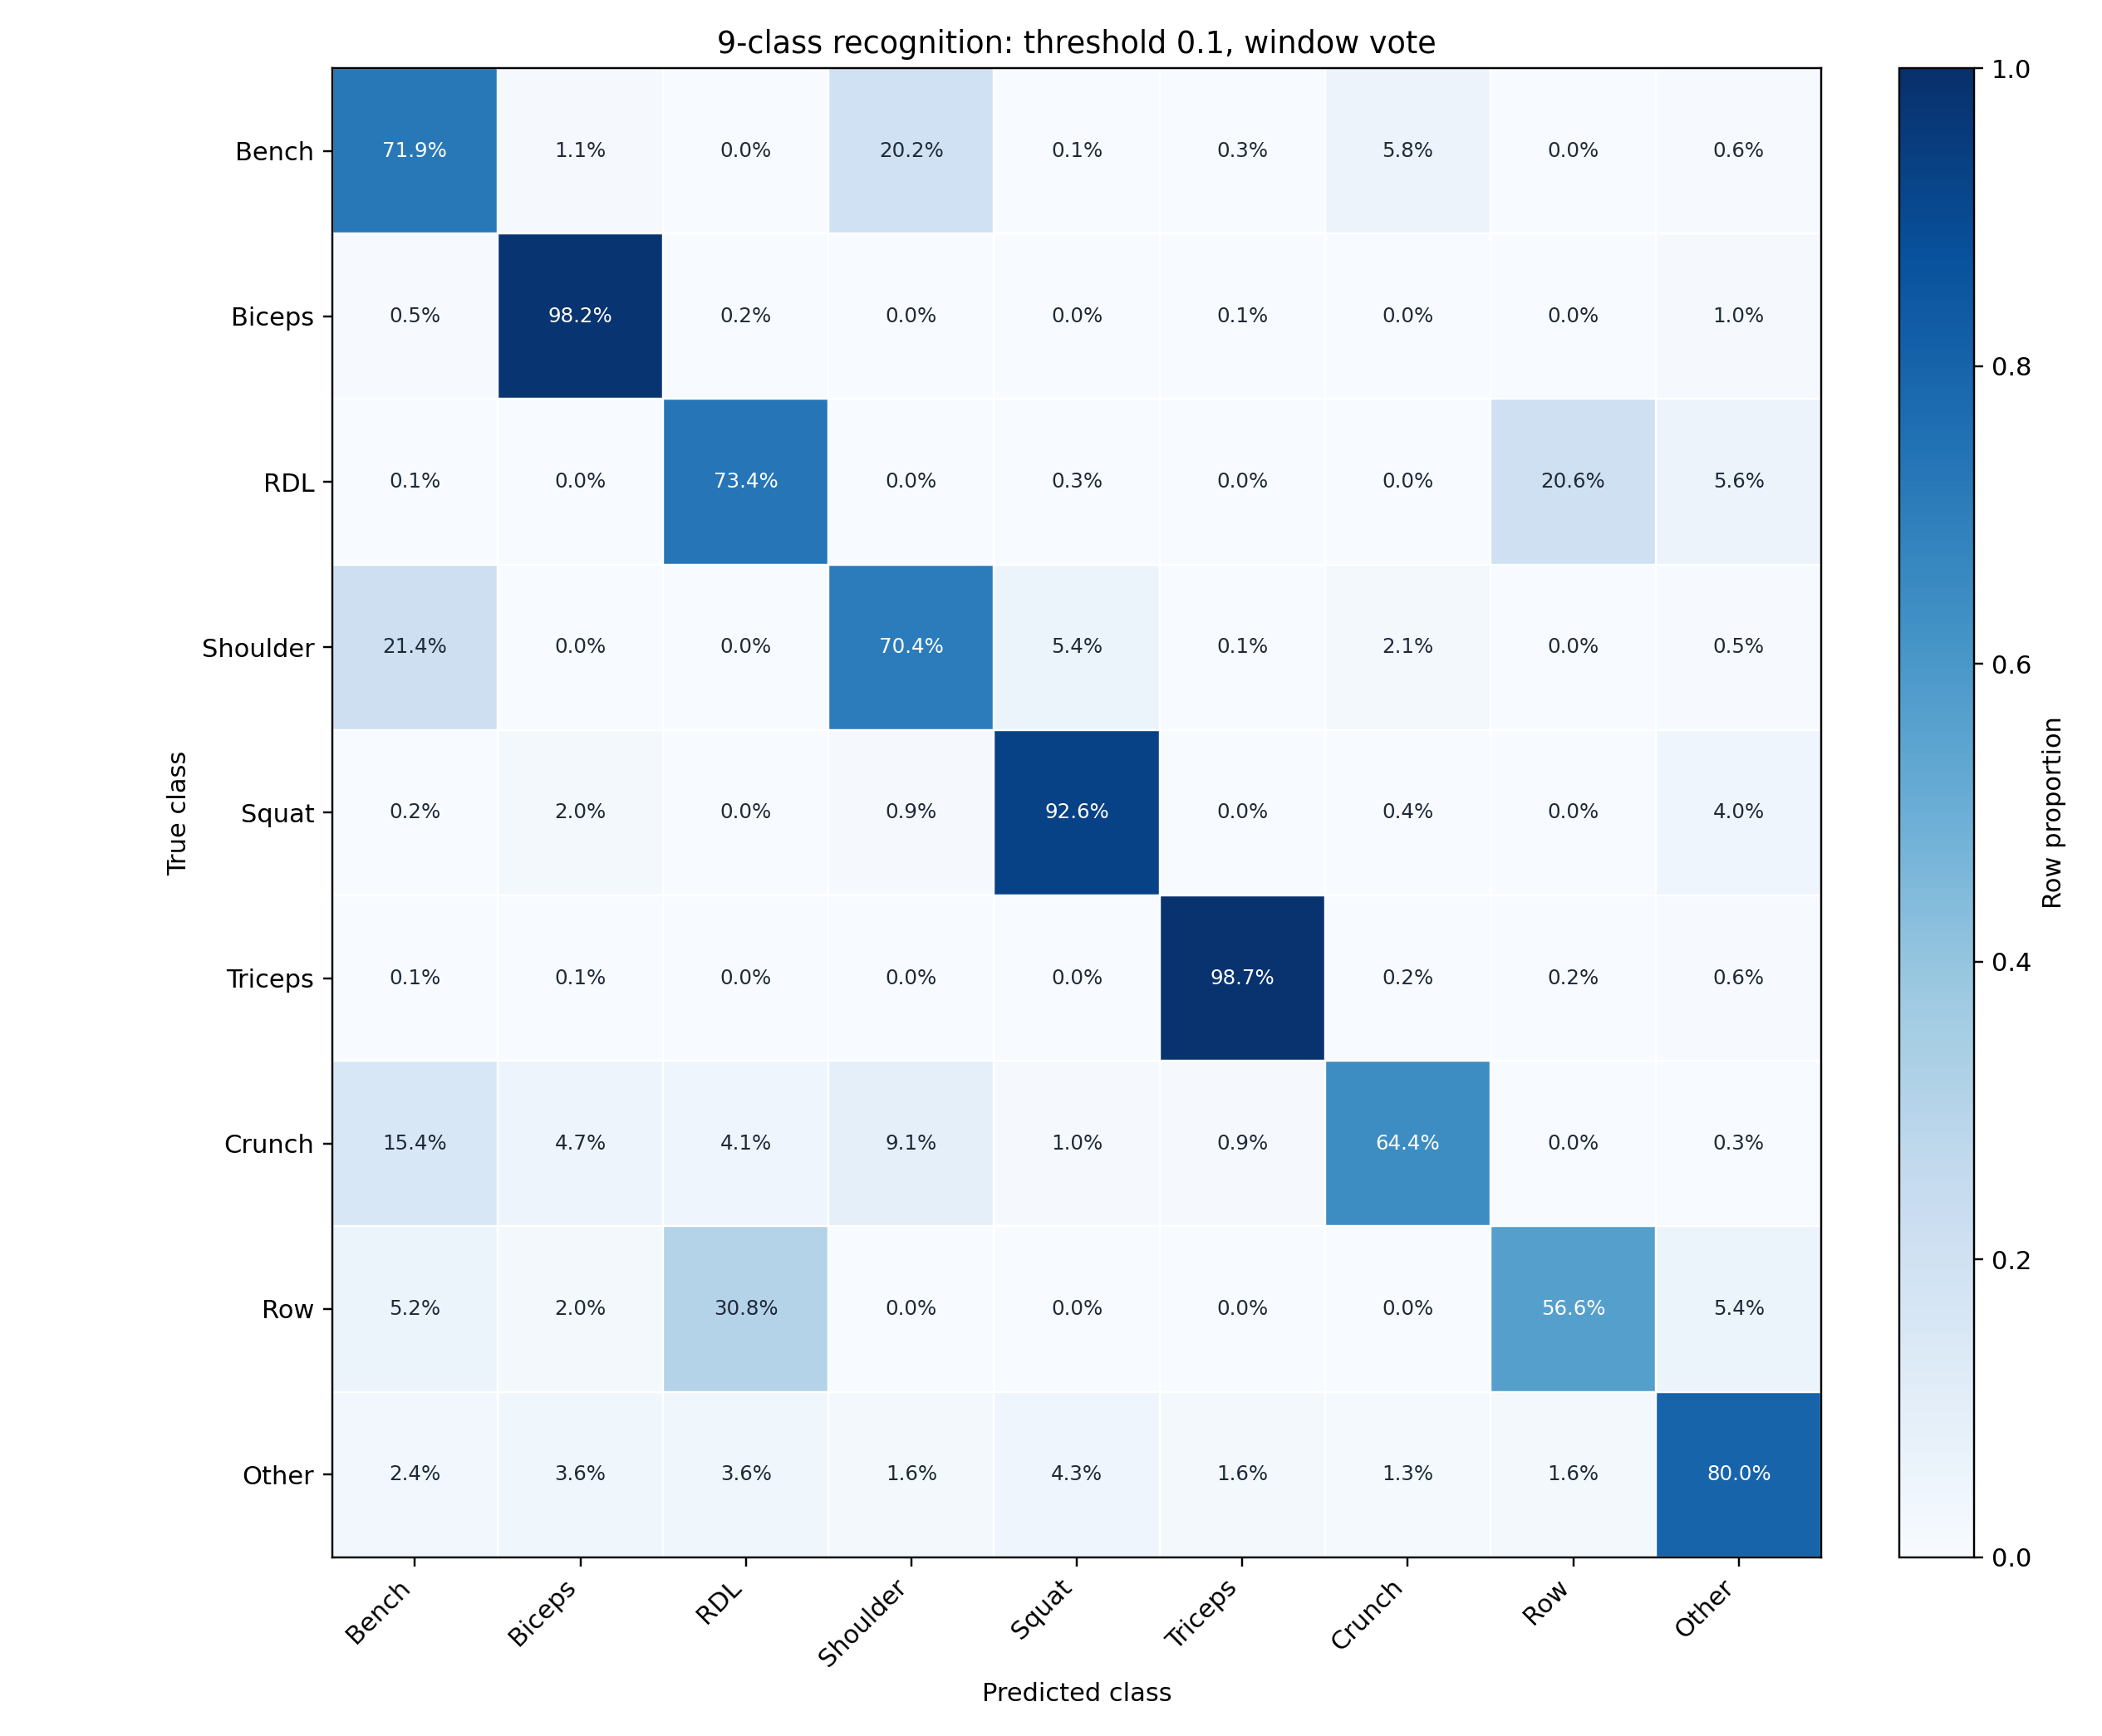

The file beside this chart, header and first rows:
, db_bench_press, db_biceps_curl, db_rdl, db_shoulder_press, db_squat, db_triceps_curl, db_weighted_crunch, one_arm_db_row, Other
db_bench_press, 0.7193, 0.01112, 0.000000, 0.2015, 0.000654, 0.002944, 0.05823, 0.000000, 0.006215
db_biceps_curl, 0.005192, 0.9816, 0.001597, 0.000399, 0.000000, 0.000799, 0.000000, 0.000000, 0.01038
db_rdl, 0.001325, 0.000000, 0.734, 0.000000, 0.002981, 0.000000, 0.000000, 0.2057, 0.05598
db_shoulder_press, 0.2144, 0.000000, 0.000000, 0.7042, 0.05443, 0.000831, 0.02077, 0.000000, 0.005401
db_squat, 0.001681, 0.02018, 0.000000, 0.008827, 0.926, 0.000000, 0.003783, 0.000000, 0.03951
db_triceps_curl, 0.000811, 0.001217, 0.000000, 0.000406, 0.000000, 0.987, 0.002028, 0.002433, 0.006083
db_weighted_crunch, 0.154, 0.04729, 0.04123, 0.09135, 0.009701, 0.008892, 0.6443, 0.000000, 0.003234
one_arm_db_row, 0.05191, 0.01952, 0.3081, 0.000000, 0.000000, 0.000000, 0.000000, 0.566, 0.0544
Other, 0.02433, 0.03557, 0.03571, 0.0161, 0.04284, 0.01618, 0.01331, 0.01594, 0.8
